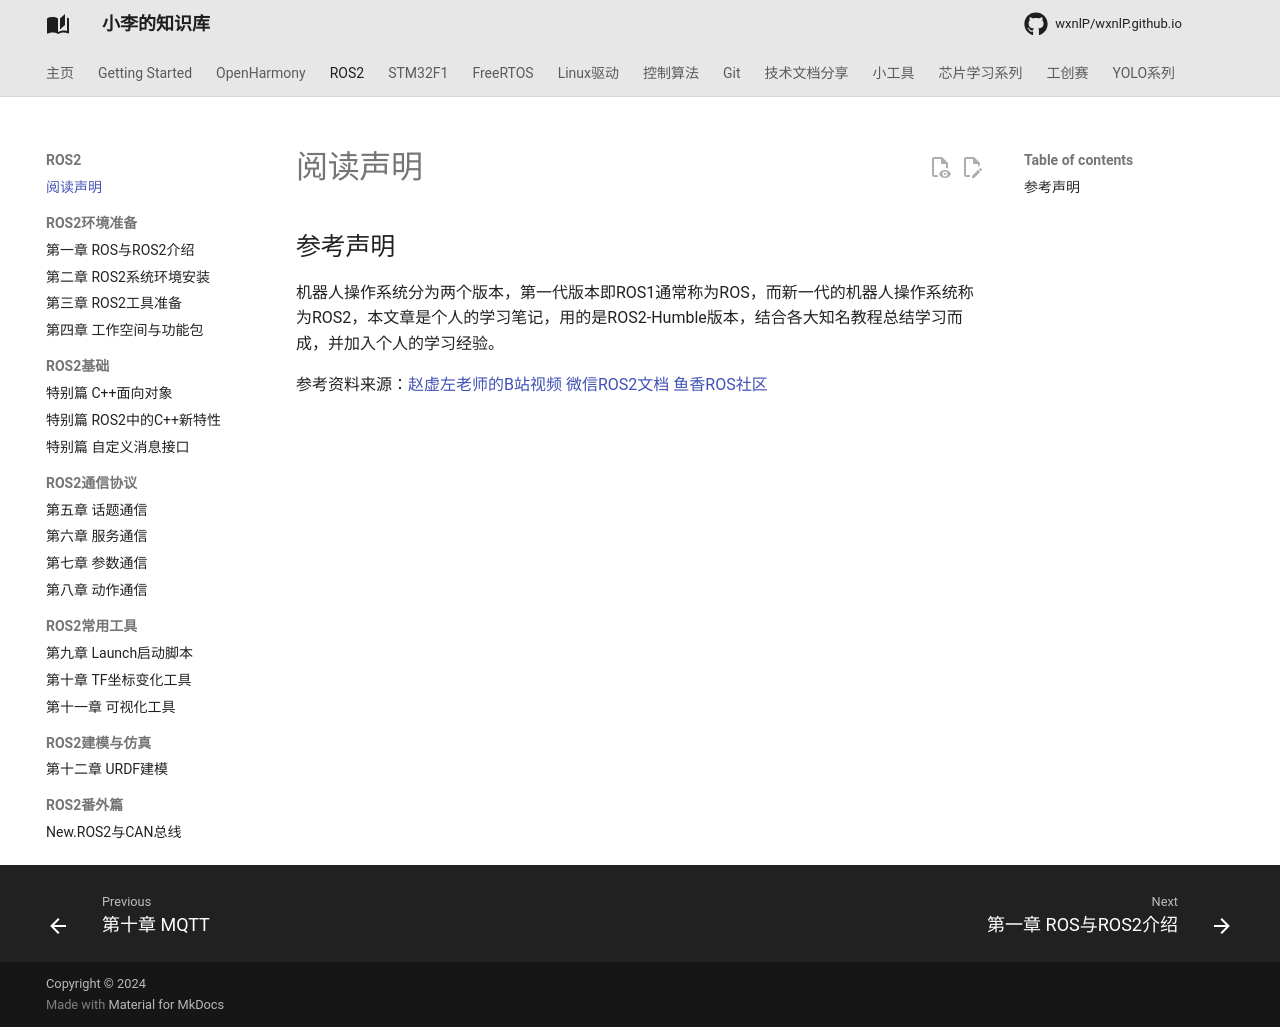

repository: wxnlP/wxnlP.github.io · page: study/ROS2/0.阅读声明/index.html · generator: mkdocs

---
comments: true
---


## 参考声明

机器人操作系统分为两个版本，第一代版本即ROS1通常称为ROS，而新一代的机器人操作系统称为ROS2，本文章是个人的学习笔记，用的是ROS2-Humble版本，结合各大知名教程总结学习而成，并加入个人的学习经验。

参考资料来源：[赵虚左老师的B站视频](https://www.bilibili.com/video/BV1VB4y137ys/?spm_id_from=333.337.search-card.all.click)	[微信ROS2文档](https://mp.weixin.qq.com/mp/appmsgalbum?__biz=MzU3Mjg0NDkxNw==&action=getalbum&album_id=3095145891872931841#wechat_redirect)	[鱼香ROS社区](https://fishros.com/#/fish_home)
